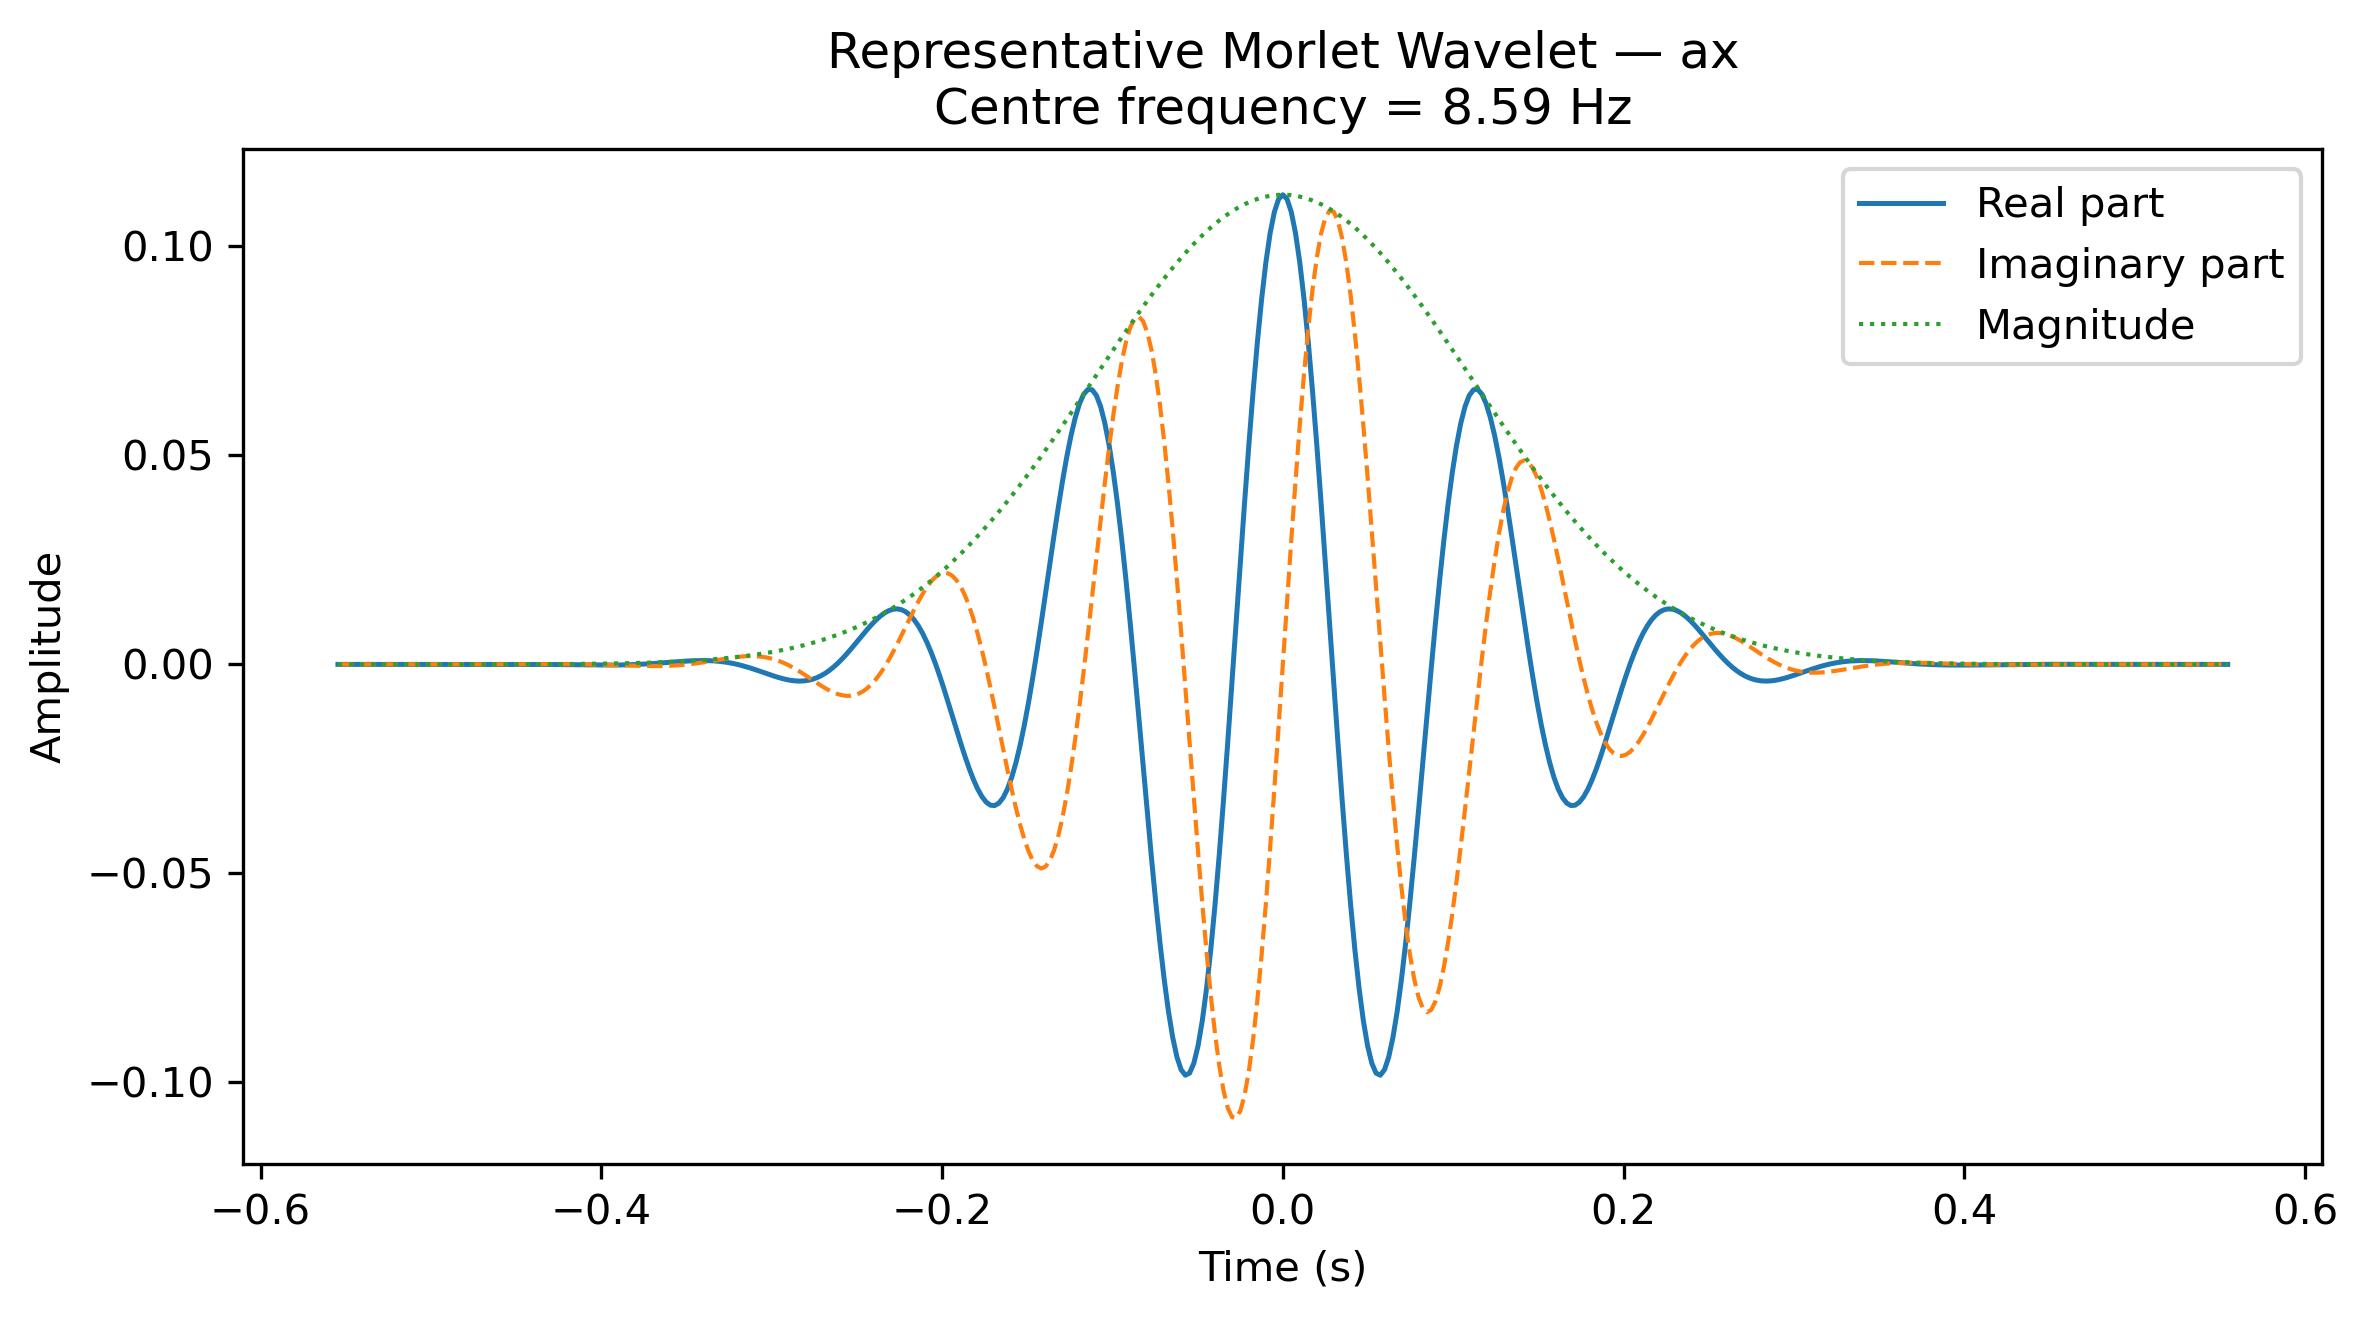

The table this chart was drawn from, first rows:
Time_s, Real, Imaginary, Magnitude
-0.5546, 3.784543064623342e-08, 4.419557208263296e-07, 4.435731459318964e-07
-0.5521, -2.4183365591716524e-08, 4.952242994225415e-07, 4.958144228538433e-07
-0.5496, -1.0081114718102069e-07, 5.446804296877103e-07, 5.539310948852233e-07
-0.5471, -1.929480002531806e-07, 5.876865892625662e-07, 6.185502873661685e-07
-0.5446, -3.0118328432412727e-07, 6.211992434228452e-07, 6.903621301790701e-07
-0.5422, -4.256899831877571e-07, 6.417799852380484e-07, 7.701256463970946e-07
-0.5397, -5.661217193104347e-07, 6.456231112362696e-07, 8.586751439499126e-07
-0.5372, -7.215044274556159e-07, 6.286023612270444e-07, 9.56927148417408e-07
-0.5347, -8.901253164760643e-07, 5.86339469575996e-07, 1.0658879174726928e-06
-0.5322, -1.0694224242235922e-06, 5.142969803993315e-07, 1.1866615800134996e-06
-0.5297, -1.2558787737764862e-06, 4.07897453675363e-07, 1.3204589456462386e-06
-0.5272, -1.444925849817602e-06, 2.626707171914651e-07, 1.4686070329196295e-06
-0.5247, -1.6308618077165039e-06, 7.443018666634637e-08, 1.6325593675439586e-06
-0.5223, -1.8067904759393785e-06, -1.6052152756979072e-07, 1.8139071047764781e-06
-0.5198, -1.9645877818056836e-06, -4.4515849112469154e-07, 2.014391033200999e-06
-0.5173, -2.0949026843761547e-06, -7.814707192091197e-07, 2.2359145202774717e-06
-0.5148, -2.187199996080267e-06, -1.1701801168152748e-06, 2.4805574632818587e-06
-0.5123, -2.2298525737181855e-06, -1.610437849900502e-06, 2.750591312592579e-06
-0.5098, -2.210290215380687e-06, -2.099509556559907e-06, 3.048495237702362e-06
-0.5073, -2.1152121681706553e-06, -2.6324565655977716e-06, 3.3769735098362883e-06
-0.5048, -1.9308693894149143e-06, -3.20182312276672e-06, 3.7389741786301703e-06
-0.5024, -1.6434215717129377e-06, -3.7973414821591536e-06, 4.13770912395955e-06
-0.4999, -1.2393724055295988e-06, -4.40566854091068e-06, 4.576675567697393e-06
-0.4974, -7.06084585733576e-07, -5.010169407902485e-06, 5.059679133906862e-06
-0.4949, -3.2373654395039535e-08, -5.590764819735631e-06, 5.590858549730306e-06
-0.4924, 7.908230920073188e-07, -6.123860558922366e-06, 6.1747120830024905e-06
-0.4899, 1.7697097049448454e-06, -6.582377891379345e-06, 6.816125816378067e-06
-0.4874, 2.906837479796058e-06, -6.935904418758857e-06, 7.520403861502767e-06
-0.485, 4.200268497159885e-06, -7.150984528928281e-06, 8.293300620452956e-06
-0.4825, 5.642716014156994e-06, -7.191567718510249e-06, 9.141055205300015e-06
-0.48, 7.220685452035039e-06, -7.01963135273009e-06, 1.0070428130196934e-05
-0.4775, 8.913644335712179e-06, -6.5959918266914675e-06, 1.1088740393811845e-05
-0.475, 1.069325407158648e-05, -5.881314519287016e-06, 1.2203915073216343e-05
-0.4725, 1.2522700731208493e-05, -4.8373283262099565e-06, 1.3424521553446993e-05
-0.47, 1.4356165846548413e-05, -3.428244886856363e-06, 1.4759822519863167e-05
-0.4675, 1.613848140361009e-05, -1.6223758769628934e-06, 1.6219823843088426e-05
-0.4651, 1.780501551477035e-05, 6.060660432628436e-07, 1.7815327488710644e-05
-0.4626, 1.9281836415019806e-05, 3.275005782901342e-06, 1.9557987585986987e-05
-0.4601, 2.0486202217233647e-05, 6.392416624651488e-06, 2.1460369791513597e-05
-0.4576, 2.1327422033917952e-05, 9.9541462920138e-06, 2.3536014085134744e-05
-0.4551, 2.170813039711586e-05, 1.3941712001763772e-05, 2.5799501136229548e-05
-0.4526, 2.152601117648523e-05, 1.8320129099603455e-05, 2.8266522378890266e-05
-0.4501, 2.0675999233949437e-05, 2.303584858099105e-05, 3.095395393433002e-05
-0.4476, 1.9052977733561702e-05, 2.8014888942036907e-05, 3.387993451809285e-05
-0.4452, 1.655497627724567e-05, 3.316125694822983e-05, 3.7063947468216175e-05
-0.4427, 1.3086859861449317e-05, 3.835575957080275e-05, 4.052690702837363e-05
-0.4402, 8.564481129676145e-06, 4.345531500837884e-05, 4.429124901713672e-05
-0.4377, 2.9192487083527715e-06, 4.829287385147944e-05, 4.838102601078367e-05
-0.4352, -3.896957160899014e-06, 5.267806152052736e-05, 5.282200716249191e-05
-0.4327, -1.190661354906168e-05, 5.6398649587542886e-05, 5.764178277521568e-05
-0.4302, -2.1101244240730088e-05, 5.9222955983741967e-05, 6.286987373901099e-05
-0.4278, -3.143610993914246e-05, 6.090326196055434e-05, 6.853784593596269e-05
-0.4253, -4.282506364254454e-05, 6.118031665000402e-05, 7.467942970713387e-05
-0.4228, -5.513575836264013e-05, 5.9788977905935134e-05, 8.13306444660304e-05
-0.4203, -6.81854149758975e-05, 5.646501067410101e-05, 8.852992853189077e-05
-0.4178, -8.173737540278017e-05, 5.0953031465600265e-05, 9.63182742436214e-05
-0.4153, -9.549867940601875e-05, 4.301554980254095e-05, 0.0001047
-0.4128, -0.0001091, 3.244301517550493e-05, 0.0001138
-0.4103, -0.0001222, 1.9064731726249073e-05, 0.0001237
-0.4079, -0.0001343, 2.7604534044122743e-06, 0.0001343
... 387 more rows
